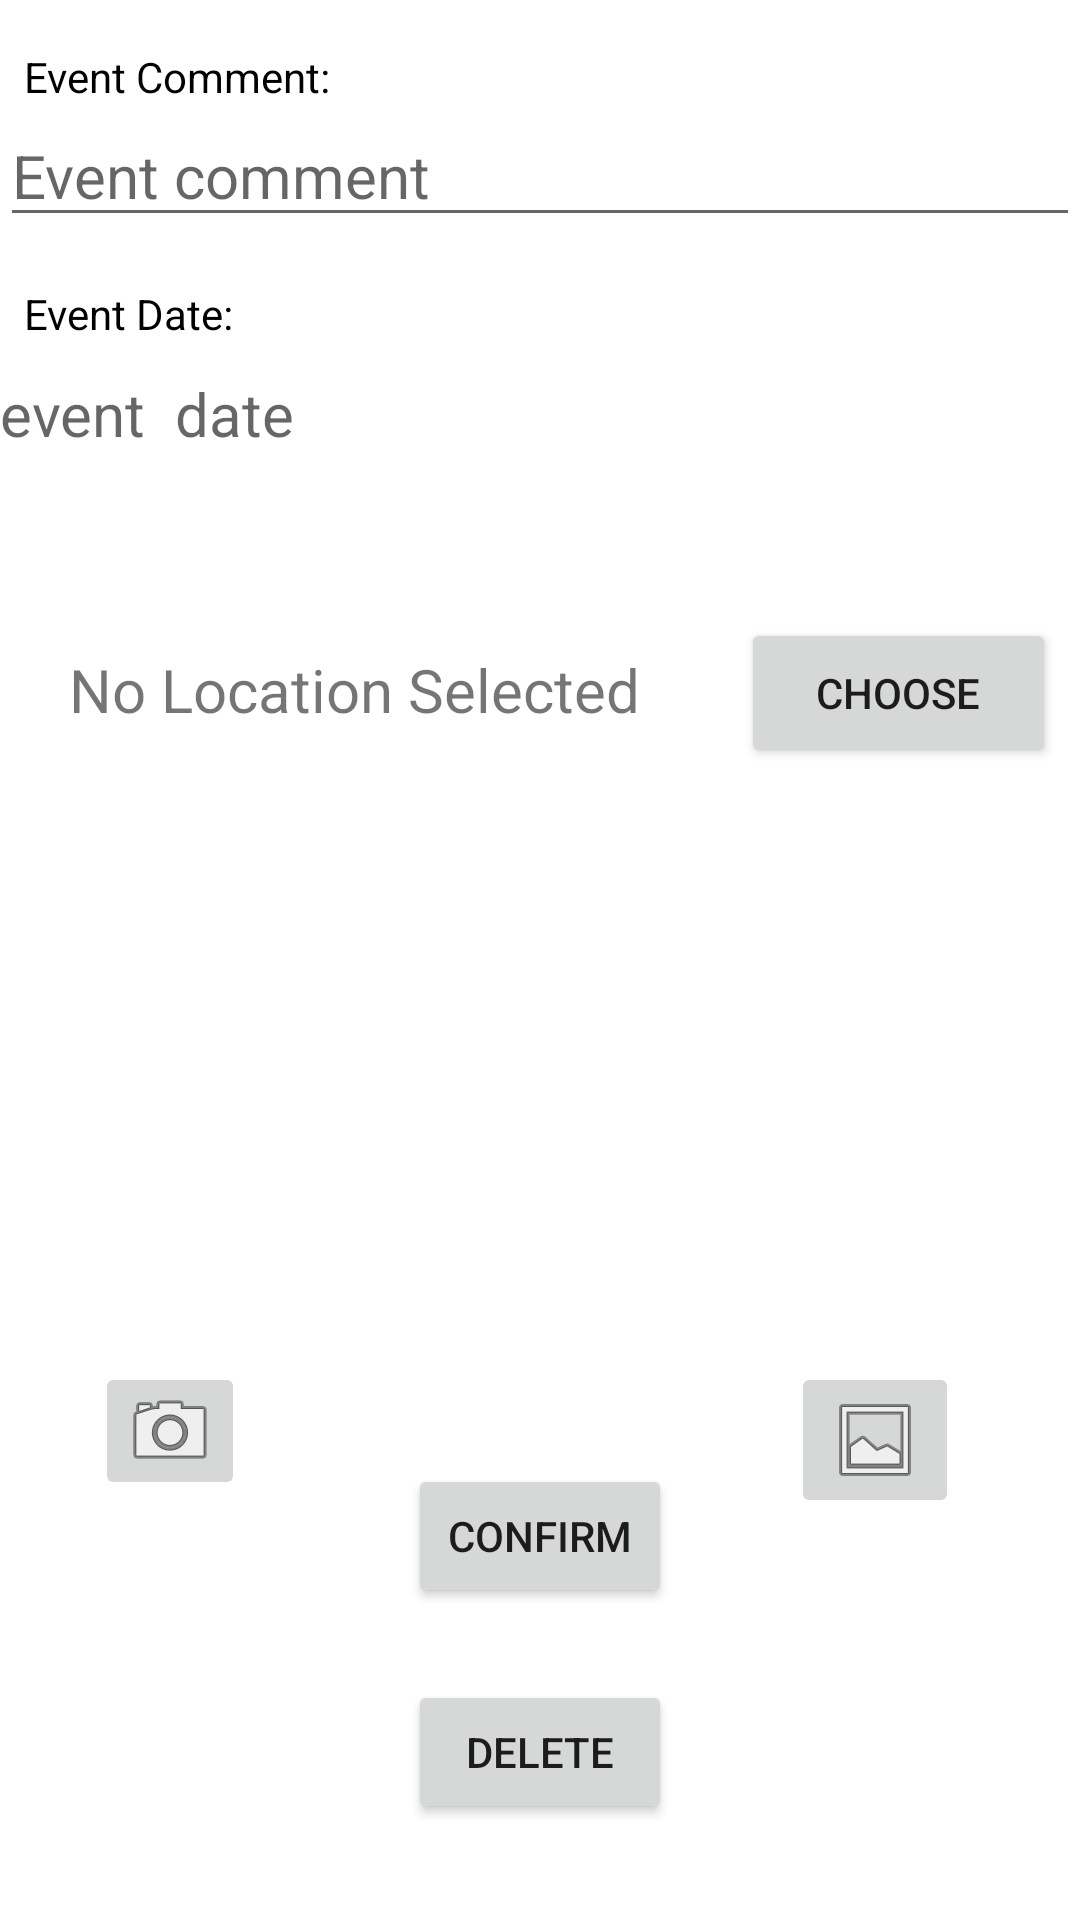

Write the Android layout XML for this screen, with the resource values it uses.
<!-- AndroidManifest.xml: application theme Theme.Have_It -->
<!-- res/layout/activity_view_edit_event.xml -->
<?xml version="1.0" encoding="utf-8"?>
<androidx.constraintlayout.widget.ConstraintLayout xmlns:android="http://schemas.android.com/apk/res/android"
    xmlns:app="http://schemas.android.com/apk/res-auto"
    xmlns:tools="http://schemas.android.com/tools"
    android:layout_width="match_parent"
    android:layout_height="match_parent">


    <EditText
        android:id="@+id/event_editText_viewedit"
        android:layout_width="match_parent"
        android:layout_height="wrap_content"
        android:ems="10"
        android:gravity="center|left"
        android:hint="Event comment"
        android:inputType="none"
        android:maxLength="20"
        android:textSize="20sp"
        app:layout_constraintEnd_toEndOf="parent"
        app:layout_constraintStart_toStartOf="parent"
        app:layout_constraintTop_toBottomOf="@+id/textView8">

    </EditText>

    <TextView
        android:id="@+id/event_date_viewedit"
        android:layout_width="match_parent"
        android:layout_height="wrap_content"
        android:ems="10"
        android:gravity="center|left"
        android:hint="event  date"
        android:inputType="date"
        android:minHeight="48dp"
        android:textSize="20sp"
        app:layout_constraintEnd_toEndOf="parent"
        app:layout_constraintStart_toStartOf="parent"
        app:layout_constraintTop_toBottomOf="@+id/textView9">

    </TextView>

    <TextView
        android:id="@+id/address"
        android:layout_width="wrap_content"
        android:layout_height="wrap_content"
        android:layout_marginStart="4dp"
        android:layout_marginTop="44dp"
        android:layout_marginEnd="16dp"
        android:ems="10"
        android:gravity="center"
        android:minHeight="48dp"
        android:text="No Location Selected"
        android:textSize="20sp"
        app:layout_constraintEnd_toStartOf="@+id/change_location_button"
        app:layout_constraintStart_toStartOf="parent"
        app:layout_constraintTop_toBottomOf="@+id/event_date_viewedit"
        tools:ignore="MissingConstraints">

    </TextView>

    <Button
        android:id="@+id/change_location_button"
        android:layout_width="105dp"
        android:layout_height="50dp"
        android:layout_marginEnd="8dp"
        android:text="Choose"
        app:layout_constraintEnd_toEndOf="parent"
        app:layout_constraintTop_toTopOf="@+id/address" />


    <Button
        android:id="@+id/confirm_button_viewedit"
        android:layout_width="wrap_content"
        android:layout_height="wrap_content"
        android:layout_marginBottom="24dp"
        android:text="Confirm"
        app:layout_constraintBottom_toTopOf="@+id/delete_button"
        app:layout_constraintEnd_toEndOf="parent"
        app:layout_constraintStart_toStartOf="parent" />

    <Button
        android:id="@+id/delete_button"
        android:layout_width="wrap_content"
        android:layout_height="wrap_content"
        android:layout_marginBottom="32dp"
        android:text="Delete"
        app:layout_constraintBottom_toBottomOf="parent"
        app:layout_constraintEnd_toEndOf="parent"
        app:layout_constraintStart_toStartOf="parent" />

    <TextView
        android:id="@+id/textView8"
        android:layout_width="wrap_content"
        android:layout_height="wrap_content"
        android:layout_marginStart="8dp"
        android:layout_marginTop="16dp"
        android:gravity="center|left"
        android:text="Event Comment:"
        android:textColor="@color/black"
        android:textSize="14sp"
        app:layout_constraintStart_toStartOf="parent"
        app:layout_constraintTop_toTopOf="parent" />

    <TextView
        android:id="@+id/textView9"
        android:layout_width="wrap_content"
        android:layout_height="wrap_content"
        android:layout_marginStart="8dp"
        android:layout_marginTop="16dp"
        android:gravity="center|left"
        android:text="Event Date:"
        android:textColor="@color/black"
        android:textSize="14sp"
        app:layout_constraintStart_toStartOf="parent"
        app:layout_constraintTop_toBottomOf="@+id/event_editText_viewedit" />

    <ImageView
        android:id="@+id/displayImageView"
        android:layout_width="0dp"
        android:layout_height="150dp"
        android:layout_marginTop="32dp"
        app:layout_constraintEnd_toEndOf="parent"
        app:layout_constraintHorizontal_bias="0.404"
        app:layout_constraintStart_toStartOf="parent"
        app:layout_constraintTop_toBottomOf="@+id/change_location_button"
        app:srcCompat="@drawable/ic_launcher_background" />

    <ImageButton
        android:id="@+id/cameraBtn"
        android:layout_width="50dp"
        android:layout_height="46dp"
        android:layout_marginStart="90dp"
        android:layout_marginTop="16dp"
        android:layout_marginEnd="60dp"
        app:layout_constraintEnd_toStartOf="@+id/galleryBtn"
        app:layout_constraintStart_toStartOf="parent"
        app:layout_constraintTop_toBottomOf="@+id/displayImageView"
        app:srcCompat="@android:drawable/ic_menu_camera" />

    <ImageButton
        android:id="@+id/galleryBtn"
        android:layout_width="wrap_content"
        android:layout_height="wrap_content"
        android:layout_marginStart="122dp"
        android:layout_marginTop="16dp"
        android:layout_marginEnd="99dp"
        app:layout_constraintEnd_toEndOf="parent"
        app:layout_constraintStart_toEndOf="@+id/cameraBtn"
        app:layout_constraintTop_toBottomOf="@+id/displayImageView"
        app:srcCompat="@android:drawable/ic_menu_gallery" />

</androidx.constraintlayout.widget.ConstraintLayout>
<!-- resources referenced by this layout -->
<resources>
  <style name="Theme.Have_It" parent="Theme.MaterialComponents.DayNight.DarkActionBar">
          
          <item name="colorPrimary">@color/purple_500</item>
          <item name="colorPrimaryVariant">@color/purple_700</item>
          <item name="colorOnPrimary">@color/white</item>
          
          <item name="colorSecondary">@color/teal_200</item>
          <item name="colorSecondaryVariant">@color/teal_700</item>
          <item name="colorOnSecondary">@color/black</item>
          
          <item name="android:statusBarColor" tools:targetApi="l">?attr/colorPrimaryVariant</item>
          
      </style>
  <!-- not gathered from this repository: default colours our renderer supplied (Android Studio template values) -->
  <color name="purple_500">#FF6200EE</color>
  <color name="purple_700">#FF3700B3</color>
  <color name="teal_200">#FF03DAC5</color>
  <color name="teal_700">#FF018786</color>
  <color name="black">#FF000000</color>
  <color name="white">#FFFFFFFF</color>
</resources>
